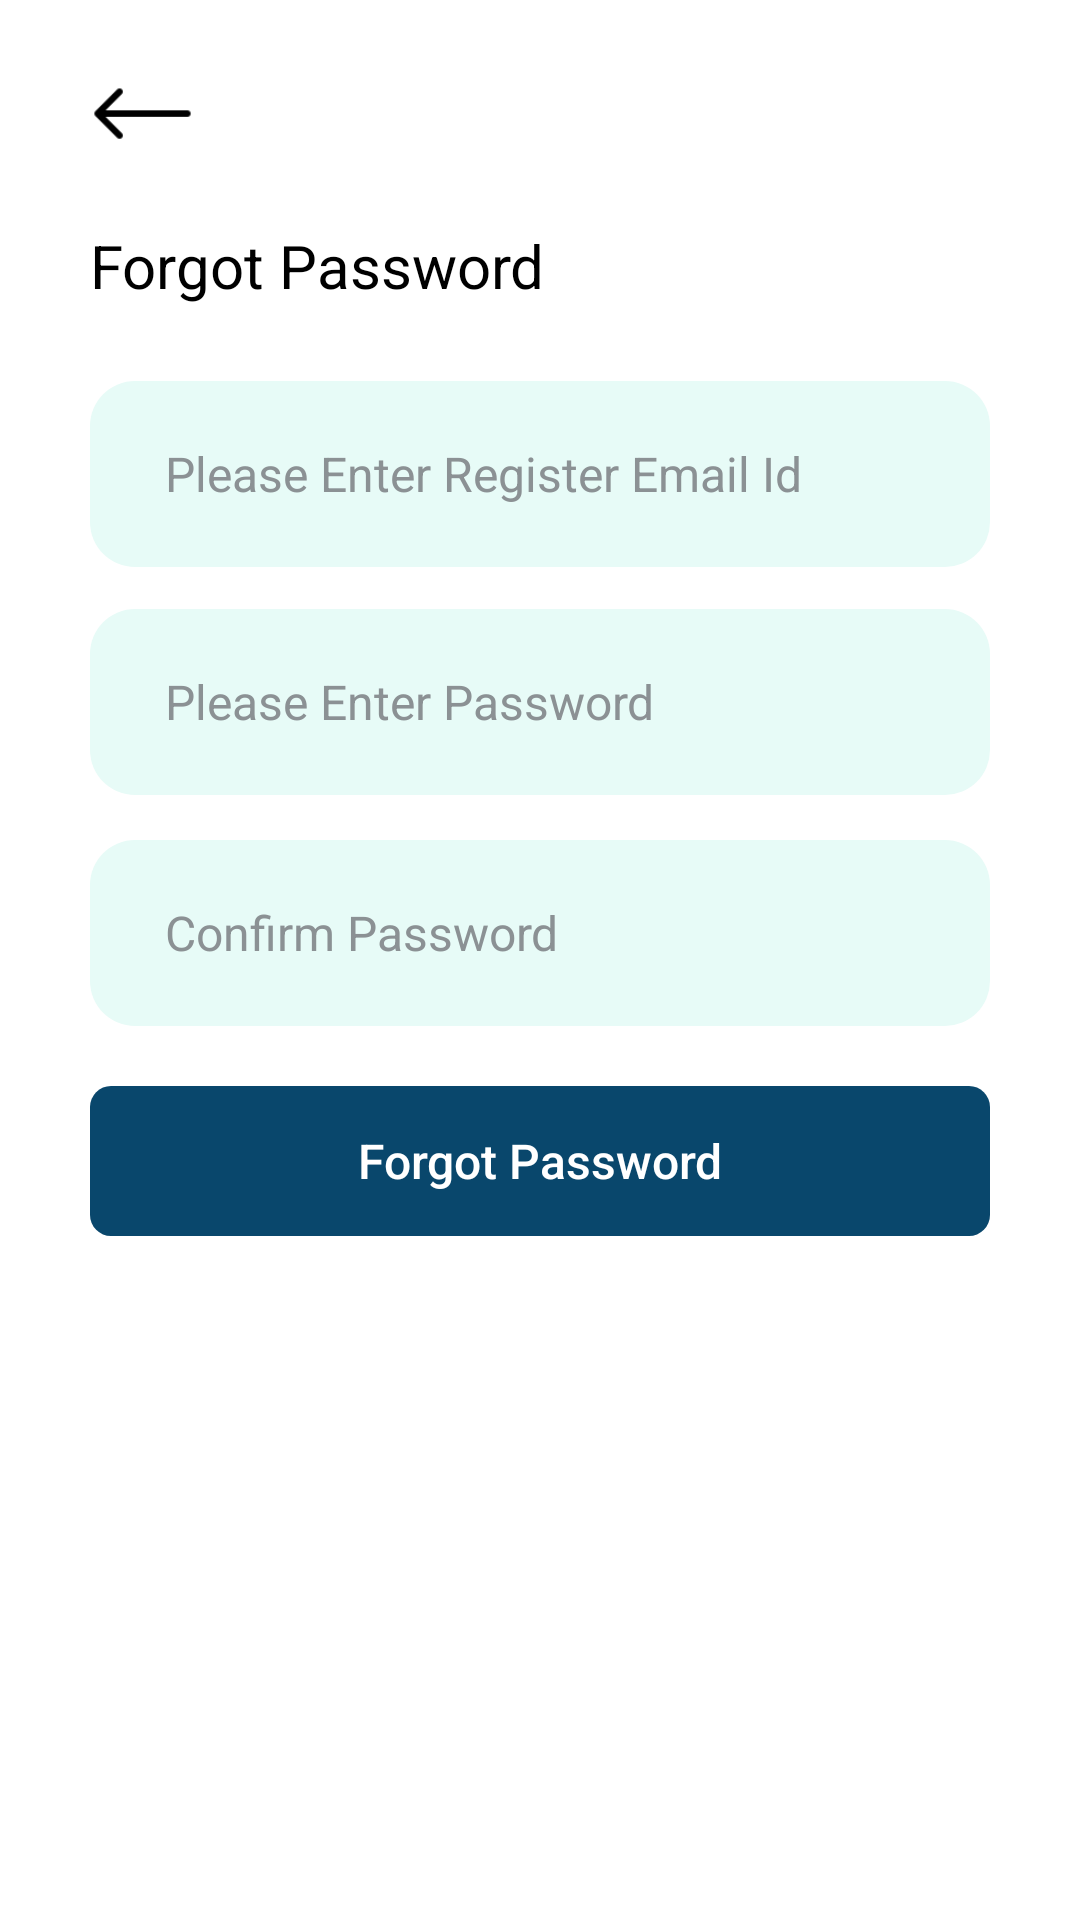

Layout XML and referenced resources for this Android screen:
<!-- AndroidManifest.xml: application theme Theme.Main -->
<!-- res/layout/activity_forgot.xml -->
<?xml version="1.0" encoding="utf-8"?>
<ScrollView xmlns:android="http://schemas.android.com/apk/res/android"
    xmlns:tools="http://schemas.android.com/tools"
    android:layout_width="match_parent"
    android:layout_height="match_parent"
    tools:context=".ui.login.ChangePasswordActivity"
    android:background="#fff"
    android:paddingHorizontal="30dp"
    android:paddingVertical="20dp"
    android:scrollbars="none"
    android:orientation="vertical">

    <RelativeLayout
        android:layout_width="match_parent"
        android:layout_height="wrap_content">

        <ImageView
            android:id="@+id/back"
            android:src="@drawable/longarrow"
            android:layout_width="35dp"
            android:layout_height="35dp"/>

        <TextView
            android:id="@+id/pageText"
            android:layout_width="wrap_content"
            android:layout_height="wrap_content"
            android:layout_below="@id/back"
            android:layout_marginTop="20dp"
            android:text="Forgot Password"
            android:textColor="@color/black"
            android:textSize="20sp" />




        <EditText
            android:id="@+id/etEmail"
            android:layout_width="match_parent"
            android:layout_height="62dp"
            android:layout_below="@+id/pageText"
            android:layout_marginTop="25dp"
            android:background="@drawable/roundedinput"
            android:hint="Please Enter Register Email Id"
            android:inputType="textEmailAddress"
            android:paddingHorizontal="25dp"
            android:paddingVertical="0dp"
            android:singleLine="true"
            android:textColor="@color/black"
            android:textColorHint="#8b9194"
            android:textSize="16sp" />


        <EditText
            android:id="@+id/etnewPassword"
            android:layout_width="match_parent"
            android:layout_height="62dp"
            android:layout_below="@+id/etEmail"
            android:layout_marginTop="14dp"
            android:background="@drawable/roundedinput"
            android:hint="Please Enter Password"
            android:inputType="textPassword"
            android:paddingHorizontal="25dp"
            android:paddingVertical="0dp"
            android:singleLine="true"
            android:textColor="@color/black"
            android:textColorHint="#8b9194"
            android:textSize="16sp" />

        <ImageView
            android:id="@+id/etoldPasswordHideShow"
            android:layout_toEndOf="@id/etnewPassword"
            android:layout_marginStart="-50dp"
            android:src="@drawable/hide"
            android:layout_alignTop="@id/etnewPassword"
            android:paddingRight="27dp"
            android:layout_width="50dp"
            android:layout_height="62dp"/>

        <EditText
            android:id="@+id/etcnfPassword"
            android:layout_below="@id/etnewPassword"
            android:layout_width="match_parent"
            android:hint="Confirm Password"
            android:inputType="textPassword"
            android:singleLine="true"
            android:paddingVertical="0dp"
            android:textSize="16sp"
            android:textColor="@color/black"
            android:textColorHint="#8b9194"
            android:paddingHorizontal="25dp"
            android:layout_marginTop="15dp"
            android:background="@drawable/roundedinput"
            android:layout_height="62dp"/>
        <ImageView
            android:id="@+id/etcnfPasswordHideShow"
            android:layout_toEndOf="@id/etcnfPassword"
            android:layout_marginStart="-50dp"
            android:src="@drawable/hide"
            android:layout_alignTop="@id/etcnfPassword"
            android:paddingRight="27dp"
            android:layout_width="50dp"
            android:layout_height="62dp"/>


        <RelativeLayout
            android:id="@+id/loginLayout"
            android:layout_below="@+id/etcnfPassword"
            android:layout_width="match_parent"
            android:layout_marginTop="20dp"
            android:layout_marginBottom="15dp"
            android:layout_height="wrap_content">

            <androidx.appcompat.widget.AppCompatButton
                android:id="@+id/btnForgot"
                android:layout_width="match_parent"
                android:layout_height="50dp"
                style="@style/Widget.AppCompat.Button.Borderless"
                android:background="@drawable/bg_green_corner_10"
                android:text="Forgot Password"
                android:textSize="16sp"
                android:textColor="#fff"
                android:textAllCaps="false"/>
            <ProgressBar
                style="@android:style/Widget.Holo.ProgressBar.Large"
                android:id="@+id/progressBar"
                android:indeterminate="true"
                android:layout_centerInParent="true"
                android:layout_width="50dp"
                android:layout_height="50dp"
                android:indeterminateTint="@color/purple_200"
                android:visibility="gone" />


        </RelativeLayout>

    </RelativeLayout>


</ScrollView>
<!-- resources referenced by this layout -->
<resources>
  <color name="black">#FF000000</color>
  <color name="purple_200">#09476C</color>
  <!-- drawable bg_green_corner_10 (drawable) -->
  <?xml version="1.0" encoding="utf-8"?>
  <shape xmlns:android="http://schemas.android.com/apk/res/android">
   <solid android:color="@color/blue_color"/>
   <corners android:radius="7dp"/>
  </shape>
  <!-- drawable longarrow: png bitmap (drawable, 1283 bytes) -->
  <!-- drawable roundedinput (drawable) -->
  <?xml version="1.0" encoding="utf-8"?>
  <shape xmlns:android="http://schemas.android.com/apk/res/android" android:shape="rectangle" android:padding="10dp">
      <solid android:color="#E7FBF7"/> 
      <corners
          android:bottomRightRadius="15dp"
          android:bottomLeftRadius="15dp"
          android:topLeftRadius="15dp"
          android:topRightRadius="15dp"/>
  </shape>
  <style name="Theme.Main" parent="Theme.MaterialComponents.DayNight.NoActionBar">
          
          <item name="colorPrimary">@color/purple_500</item>
          <item name="colorPrimaryVariant">@color/purple_700</item>
          <item name="colorOnPrimary">@color/white</item>
          
          <item name="colorSecondary">@color/teal_200</item>
          <item name="colorSecondaryVariant">@color/teal_700</item>
          <item name="colorOnSecondary">@color/black</item>
          
          <item name="android:statusBarColor">?attr/colorPrimaryVariant</item>
          
  
          <item name="android:textColor">@color/Gray</item>
          <item name="android:textColorPrimary">@color/colorGrey</item>
  
  
  
          
  
          <item name="android:windowContentTransitions">true</item>
          <item name="colorControlHighlight">@color/shark_light</item>
          <item name="colorControlNormal">@color/athens_gray</item>
  
          <item name="android:windowBackground">@color/shark_light</item>
          <item name="android:listDivider">@color/shuttle_gray</item>
  
      </style>
  <color name="blue_color">#09476C</color>
  <color name="purple_500">#09476C</color>
  <color name="purple_700">#09476C</color>
  <color name="white">#FFFFFFFF</color>
  <color name="teal_200">#FF03DAC5</color>
  <color name="teal_700">#FF018786</color>
  <color name="Gray">#736F6E</color>
  <color name="colorGrey">#9f9f9f</color>
  <color name="shark_light">#2E2F32</color>
  <color name="athens_gray">#e8e9ec</color>
  <color name="shuttle_gray">#606367</color>
</resources>
